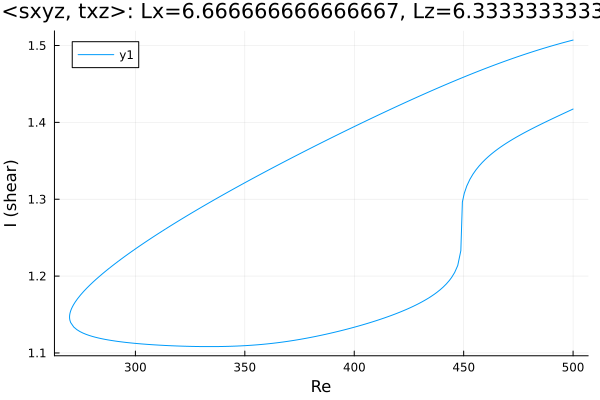

The file beside this chart, header and first rows:
Re, shear
500.0, 1.507
499.9, 1.507
498.4, 1.506
497, 1.505
495.6, 1.504
494.2, 1.503
492.8, 1.502
491.4, 1.5
490, 1.499
488.5, 1.498
487.1, 1.497
485.7, 1.496
484.3, 1.494
482.9, 1.493
481.5, 1.492
480.1, 1.491
478.6, 1.489
477.2, 1.488
475.8, 1.487
474.4, 1.485
473, 1.484
471.6, 1.482
470.2, 1.481
468.7, 1.479
467.3, 1.478
465.9, 1.477
464.5, 1.475
463.1, 1.474
461.7, 1.472
460.3, 1.47
458.8, 1.469
457.4, 1.467
456, 1.466
454.6, 1.464
453.2, 1.463
451.8, 1.461
450.4, 1.459
448.9, 1.458
447.5, 1.456
446.1, 1.454
444.7, 1.453
443.3, 1.451
441.9, 1.449
440.5, 1.447
439, 1.446
437.6, 1.444
436.2, 1.442
434.8, 1.44
433.4, 1.439
432, 1.437
430.6, 1.435
429.1, 1.433
427.7, 1.432
426.3, 1.43
424.9, 1.428
423.5, 1.426
422.1, 1.424
420.7, 1.422
419.3, 1.42
417.8, 1.419
... 340 more rows
